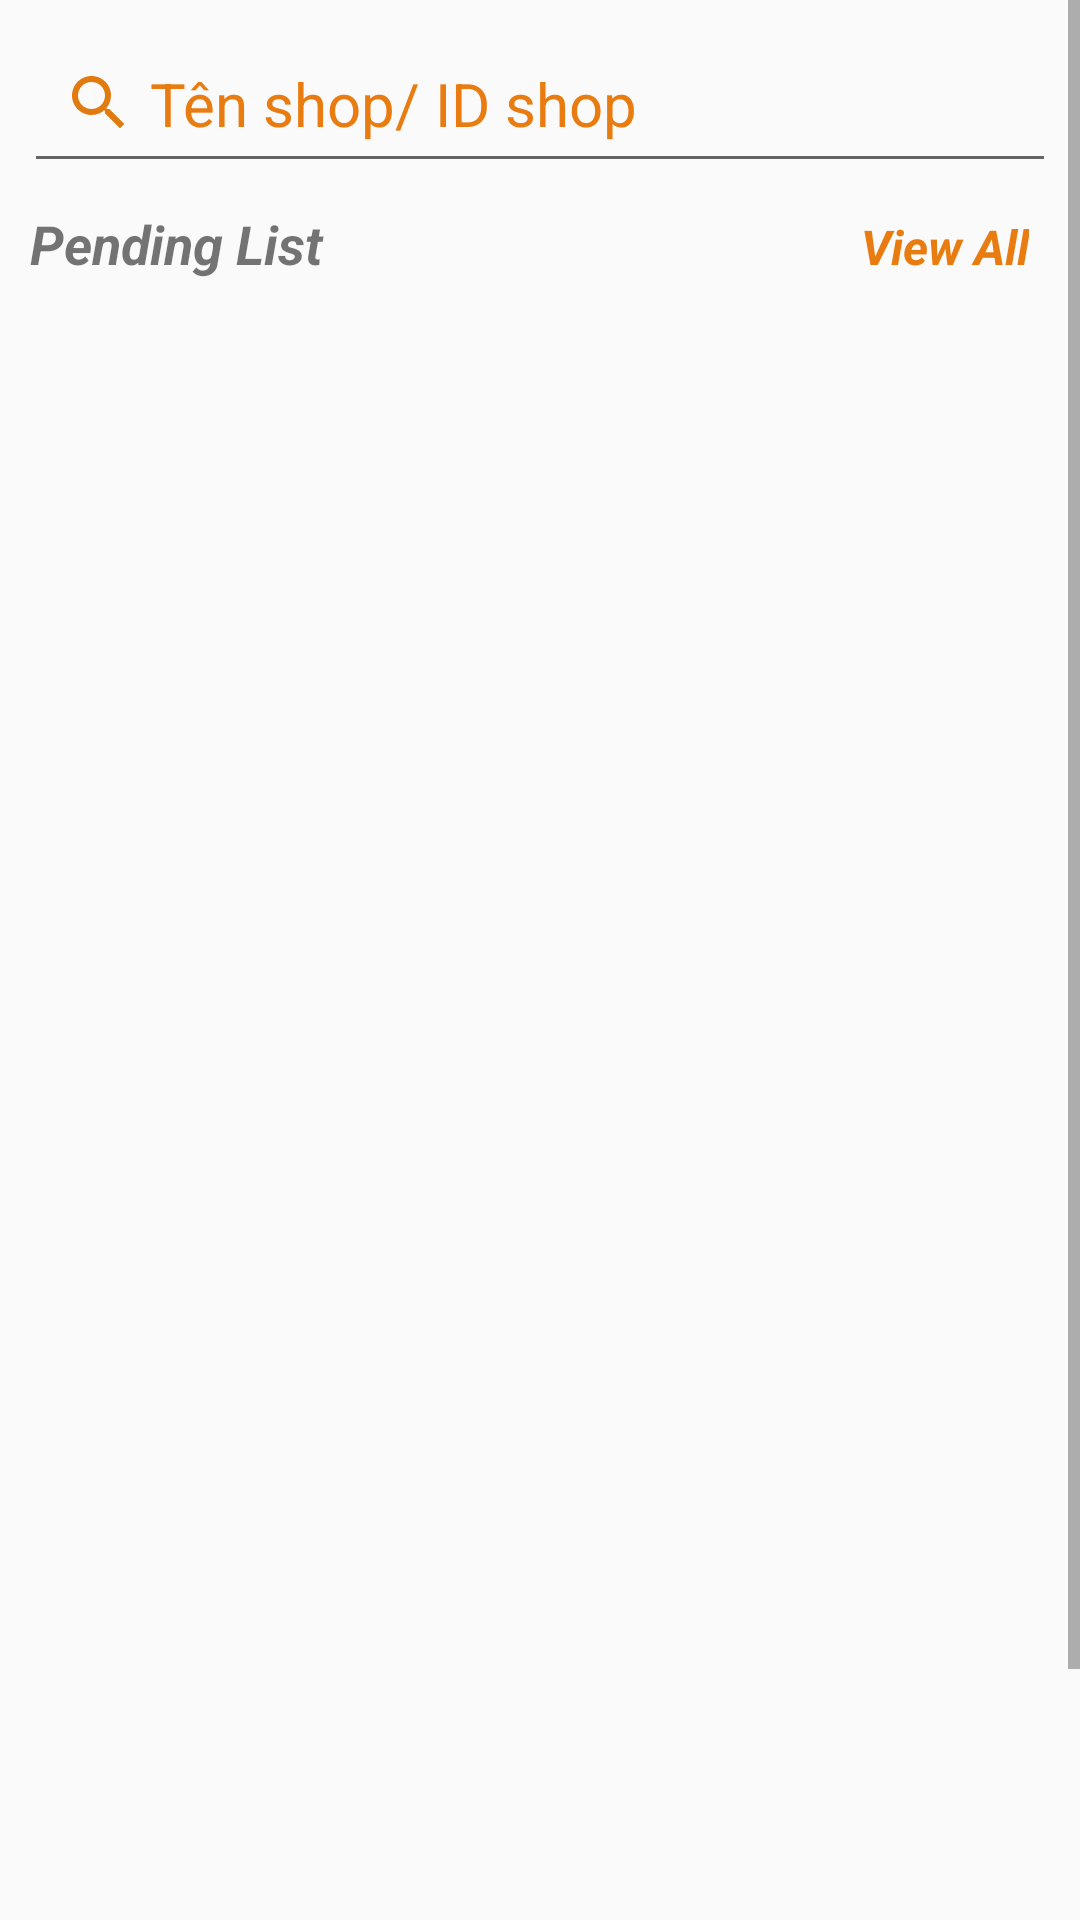

The Android layout XML behind this screen, and the referenced resources:
<!-- AndroidManifest.xml: application theme Theme.TikoShopping -->
<!-- res/layout/pending_fragment.xml -->
<?xml version="1.0" encoding="utf-8"?>
<ScrollView xmlns:android="http://schemas.android.com/apk/res/android"
    xmlns:app="http://schemas.android.com/apk/res-auto"
    xmlns:tools="http://schemas.android.com/tools"
    android:layout_width="match_parent"
    android:layout_height="match_parent"
    tools:context=".HomeFragment">

    <LinearLayout
        android:layout_width="match_parent"
        android:layout_height="wrap_content"
        android:orientation="vertical">

        <EditText
            android:elevation="3dp"
            android:id="@+id/search_box"
            android:layout_width="match_parent"
            android:layout_height="wrap_content"
            android:layout_margin="8dp"
            android:drawableLeft="@drawable/ic_baseline_search_24"
            android:padding="13dp"
            android:hint="Tên shop/ ID shop"
            android:textSize="20dp"
            android:textColorHint="@color/orange"
            android:textColor="@color/orange"
            android:drawablePadding="5dp"/>

        <LinearLayout
            android:layout_width="match_parent"
            android:layout_height="wrap_content"
            android:layout_marginLeft="10dp"
            android:layout_marginRight="10dp"
            android:orientation="horizontal"
            android:weightSum="2">

            <TextView
                android:layout_width="match_parent"
                android:layout_height="wrap_content"
                android:layout_weight="1"
                android:text="Pending List"
                android:textStyle="bold|italic"
                android:textSize="18dp"/>
            <TextView
                android:layout_width="match_parent"
                android:layout_height="wrap_content"
                android:id="@+id/view_all_popular"
                android:text="View All"
                android:textStyle="bold|italic"
                android:gravity="end"
                android:layout_marginRight="7dp"
                android:layout_weight="1"
                android:textSize="16dp"
                android:textColor="@color/orange"/>

        </LinearLayout>

        <androidx.recyclerview.widget.RecyclerView
            android:id="@+id/pop_rec"
            android:layout_width="match_parent"
            android:layout_height="633dp"
            android:layout_margin="5dp" />


    </LinearLayout>

</ScrollView>
<!-- resources referenced by this layout -->
<resources>
  <color name="orange">#E97C10</color>
  <!-- drawable ic_baseline_search_24 (drawable) -->
  <vector android:height="24dp" android:tint="#E27B0F"
      android:viewportHeight="24" android:viewportWidth="24"
      android:width="24dp" xmlns:android="http://schemas.android.com/apk/res/android">
      <path android:fillColor="@android:color/white" android:pathData="M15.5,14h-0.79l-0.28,-0.27C15.41,12.59 16,11.11 16,9.5 16,5.91 13.09,3 9.5,3S3,5.91 3,9.5 5.91,16 9.5,16c1.61,0 3.09,-0.59 4.23,-1.57l0.27,0.28v0.79l5,4.99L20.49,19l-4.99,-5zM9.5,14C7.01,14 5,11.99 5,9.5S7.01,5 9.5,5 14,7.01 14,9.5 11.99,14 9.5,14z"/>
  </vector>
  <style name="Theme.TikoShopping" parent="Theme.AppCompat.DayNight.NoActionBar">
          
          <item name="colorPrimary">@color/purple_500</item>
          <item name="colorPrimaryVariant">@color/purple_700</item>
          <item name="colorOnPrimary">@color/white</item>
          
          <item name="colorSecondary">@color/teal_200</item>
          <item name="colorSecondaryVariant">@color/teal_700</item>
          <item name="colorOnSecondary">@color/black</item>
          
          <item name="android:statusBarColor">?attr/colorPrimaryVariant</item>
          
      </style>
  <color name="purple_500">#74FF76</color>
  <color name="purple_700">#35A605</color>
  <color name="white">#FFFFFFFF</color>
  <color name="teal_200">#FF03DAC5</color>
  <color name="teal_700">#FF018786</color>
  <color name="black">#FF000000</color>
</resources>
